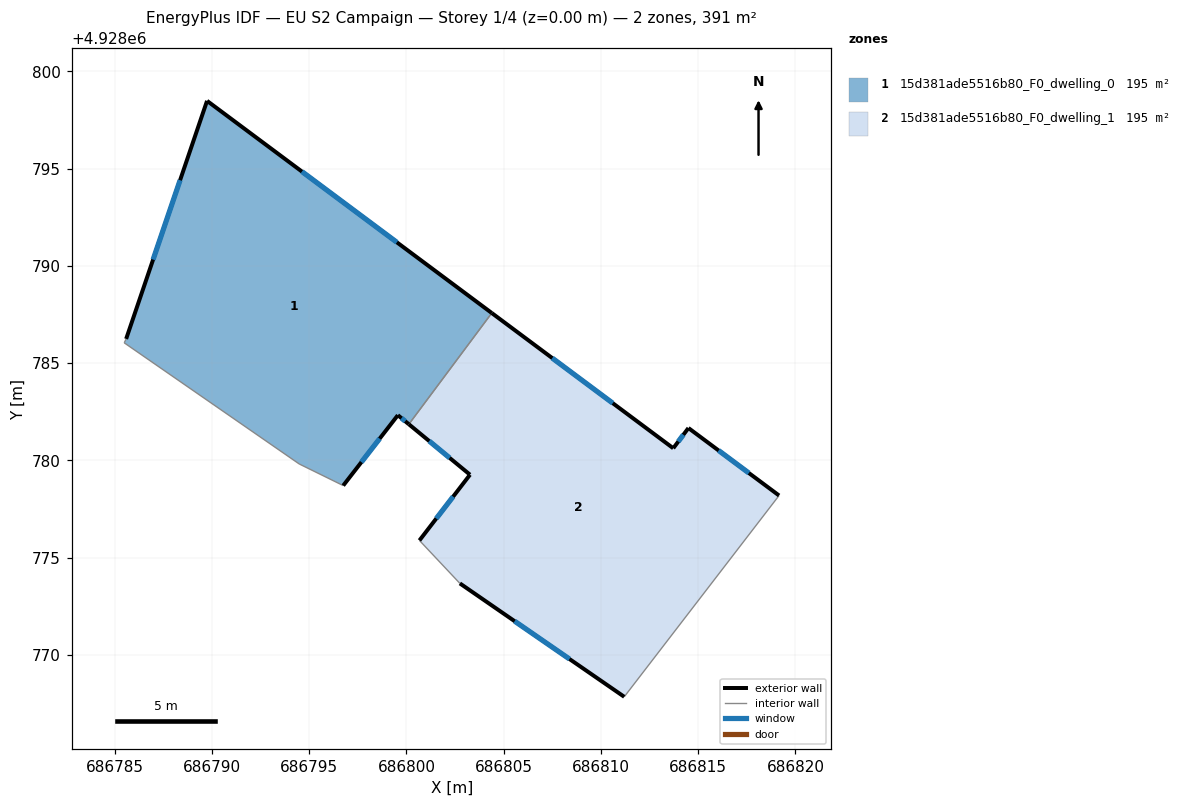
=== STOREY PLAN SPEC (per zone: floor XY polygon, exterior-wall plan segments, windows/doors) ===
zone 1: 15d381ade5516b80_F0_dwelling_0  (195.4 m²)
  floor: (686800.12, 4928781.86) (686804.39, 4928787.58) (686789.75, 4928798.49) (686785.59, 4928786.25) (686785.49, 4928786.05) (686794.49, 4928779.82) (686796.75, 4928778.71) (686799.56, 4928782.33)
  exterior wall: (686785.59, 4928786.25) – (686789.75, 4928798.49)  [12.9 m]
    window: (686786.98, 4928790.33) – (686788.36, 4928794.41)  [4.3 m²]
  exterior wall: (686789.75, 4928798.49) – (686804.39, 4928787.58)  [18.3 m]
    window: (686794.63, 4928794.85) – (686799.51, 4928791.22)  [6.1 m²]
  exterior wall: (686800.12, 4928781.86) – (686799.56, 4928782.33)  [0.7 m]
    window: (686799.94, 4928782.02) – (686799.75, 4928782.17)  [0.2 m²]
  exterior wall: (686799.56, 4928782.33) – (686796.75, 4928778.71)  [4.6 m]
    window: (686798.62, 4928781.12) – (686797.69, 4928779.92)  [1.5 m²]
  interior walls: 4
zone 2: 15d381ade5516b80_F0_dwelling_1  (195.4 m²)
  floor: (686811.20, 4928767.85) (686819.16, 4928778.20) (686814.50, 4928781.67) (686813.72, 4928780.63) (686804.39, 4928787.58) (686800.12, 4928781.86) (686803.27, 4928779.27) (686800.67, 4928775.89) (686802.75, 4928773.68)
  exterior wall: (686804.39, 4928787.58) – (686813.72, 4928780.63)  [11.6 m]
    window: (686807.50, 4928785.26) – (686810.61, 4928782.95)  [3.9 m²]
  exterior wall: (686813.72, 4928780.63) – (686814.50, 4928781.67)  [1.3 m]
    window: (686813.98, 4928780.97) – (686814.24, 4928781.32)  [0.4 m²]
  exterior wall: (686814.50, 4928781.67) – (686819.16, 4928778.20)  [5.8 m]
    window: (686816.05, 4928780.51) – (686817.61, 4928779.35)  [1.9 m²]
  exterior wall: (686811.20, 4928767.85) – (686802.75, 4928773.68)  [10.3 m]
    window: (686808.38, 4928769.79) – (686805.57, 4928771.74)  [3.4 m²]
  exterior wall: (686800.67, 4928775.89) – (686803.27, 4928779.27)  [4.3 m]
    window: (686801.54, 4928777.02) – (686802.40, 4928778.14)  [1.4 m²]
  exterior wall: (686803.27, 4928779.27) – (686800.12, 4928781.86)  [4.1 m]
    window: (686802.22, 4928780.13) – (686801.17, 4928781.00)  [1.4 m²]
  interior walls: 3

=== DERIVED (storey summary) ===
Building: EU S2 Campaign
Storey: 1 of 4  (floor level z = 0.00 m)
Storey gross floor area: 390.7 m²
Zones on this storey: 2
  - 15d381ade5516b80_F0_dwelling_0: floor 195.4 m²; exterior wall 36.5 m (109.5 m²); 4 window(s) 12.2 m²; WWR 11.1%
  - 15d381ade5516b80_F0_dwelling_1: floor 195.4 m²; exterior wall 37.4 m (112.1 m²); 6 window(s) 12.5 m²; WWR 11.1%
Zone adjacency (shared interzone walls):
  - 15d381ade5516b80_F0_dwelling_0 ↔ 15d381ade5516b80_F0_dwelling_1